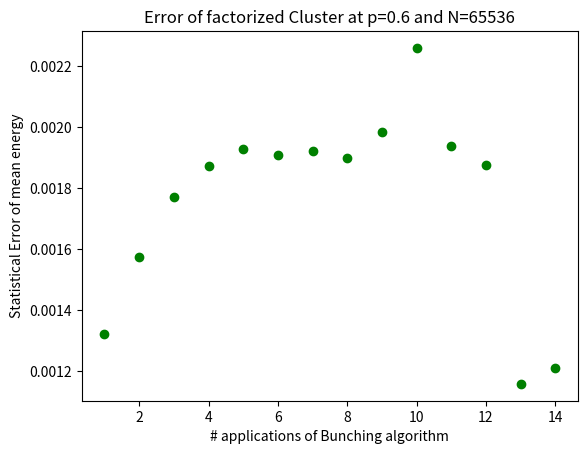

Generate this figure with matplotlib:
import numpy, math, random, time, matplotlib.pyplot as plt

start_time = time.time()

def square_neighbors(L):
   N = L*L
   site_dic = {}
   x_y_dic = {}
   for j in range(N):
      row = j//L
      column = j-row*L
      site_dic[(row,column)] = j
      x_y_dic[j] = (row,column)
   nbr=[]
   for j in range(N):
      row,column = x_y_dic[j]
      right_nbr = site_dic[row,(column+1)%L]
      up_nbr = site_dic[(row+1)%L,column]
      left_nbr = site_dic[row,(column-1+L)%L]
      down_nbr = site_dic[(row-1+L)%L,column]
      nbr.append((right_nbr,up_nbr,left_nbr,down_nbr))
   nbr = tuple(nbr)
   return nbr,site_dic,x_y_dic

def energy(S,nbr):
    en = 0.0
    for index in range(len(S)):
        h = sum(S[nbr[index][j]] for j in range(4))
        en += -S[index]*h/2
    return en
    
def accept(p,beta,n1,n2):
    prob = min(1,(1-p)**(n1-n2)*math.exp(-2*beta*(n2-n1)))
    return prob

def fact_accept(p,beta,n1,n2):
    prob = ((min(1, math.exp(2*beta)*(1-p)))**n1)*((min(1, math.exp(-2*beta)/(1-p)))**n2)        
    return prob                    

def bunch(liste):
    old_list = liste[:]
    new_list = []
    while old_list != []:
        ele1 = old_list.pop()   
        ele2 = old_list.pop()
        new_list.append((ele1+ele2)/2)
    old_list = new_list[:]
    return old_list            

                  
       
L=6
N=L*L
beta=0.5
S=[random.choice([-1,1]) for k in range(N)]


acceptance_index = 0.0

factorized = True


N_iter = 2**16
N_bunches = 14
#p = 1-math.exp(-2*beta)
p = 0.6

energies = []
energy_errors = []

nbr,site_dic,x_y_dic=square_neighbors(L)
internal_energy = energy(S,nbr)

for i_sweep in range(N_iter):
    if i_sweep % 1000 == 0:
        print("Progress: "+str(i_sweep)+"/"+str(N_iter))
    y=random.randint(0,N-1)
    pocket = [y]
    cluster = [y]
    outer_edge = []
    N_cluster = 1
    while pocket != []:
        k = random.choice(pocket)
        for l in nbr[k]:
            if S[l] == S[k]:
                if random.uniform(0.,1.) < p:
                    if l not in cluster:
                        pocket.append(l)
                        cluster.append(l)
                        N_cluster += 1
                elif l not in outer_edge:
                    outer_edge.append(l)
            elif l not in outer_edge:
                outer_edge.append(l)
        pocket.remove(k)
        for spin in cluster:
            if spin in outer_edge:
                outer_edge.remove(spin) 
    n_one= 0.0
    n_two= 0.0
    #recall that n_1+n_2 != len(outer_edge) because of outer edge spins with multiple neighbors
    for l in outer_edge:
        for k in nbr[l]:
            if k in cluster:
                if S[l]==S[k]:
                    n_two += 1
                else:
                    n_one += 1 
    #here the acceptance probability is introduced
    #print(fact_accept(p,beta,n_one,n_two))
    upsilon = 0.0
    if factorized == True:
        upsilon = fact_accept(p,beta,n_one,n_two)
    else:
        upsilon = accept(p,beta,n_one,n_two)
        
    if random.uniform(0.,1.) < upsilon:
        acceptance_index += 1
        for k in cluster:
            S[k] = -S[k]
        internal_energy = internal_energy + 2*n_two - 2*n_one
    #energies.append(energy(S,nbr))
    energies.append(internal_energy/N)

for index in range(N_bunches):
    energies = bunch(energies)
    energy_errors.append(numpy.std(energies)/math.sqrt(len(energies)))


print("Mean energy per particle: "+str(numpy.mean(energies))) 
print("Cluster flip Acceptance:"+str(acceptance_index/N_iter))   
    
print("Duration: "+str(time.time()-start_time))  


####### PLOTTING SECTION #############



##### PLOT TO SEE THE BUNCHING ALGORITHMS RESULTS #########

bunch_list = numpy.arange(1,N_bunches+1)
fig1 = plt.figure()
ax1 = fig1.add_subplot(111)
ax1.plot(bunch_list,energy_errors,'go')
if factorized == True:
    ax1.set_title("Error of factorized Cluster at p="+str(p)+" and N="+str(N_iter)) 
if factorized == False:
    ax1.set_title("Error of Cluster at p="+str(p)+" and N="+str(N_iter)) 
ax1.set_xlabel("# applications of Bunching algorithm")
ax1.set_ylabel("Statistical Error of mean energy")
fig1.show()



